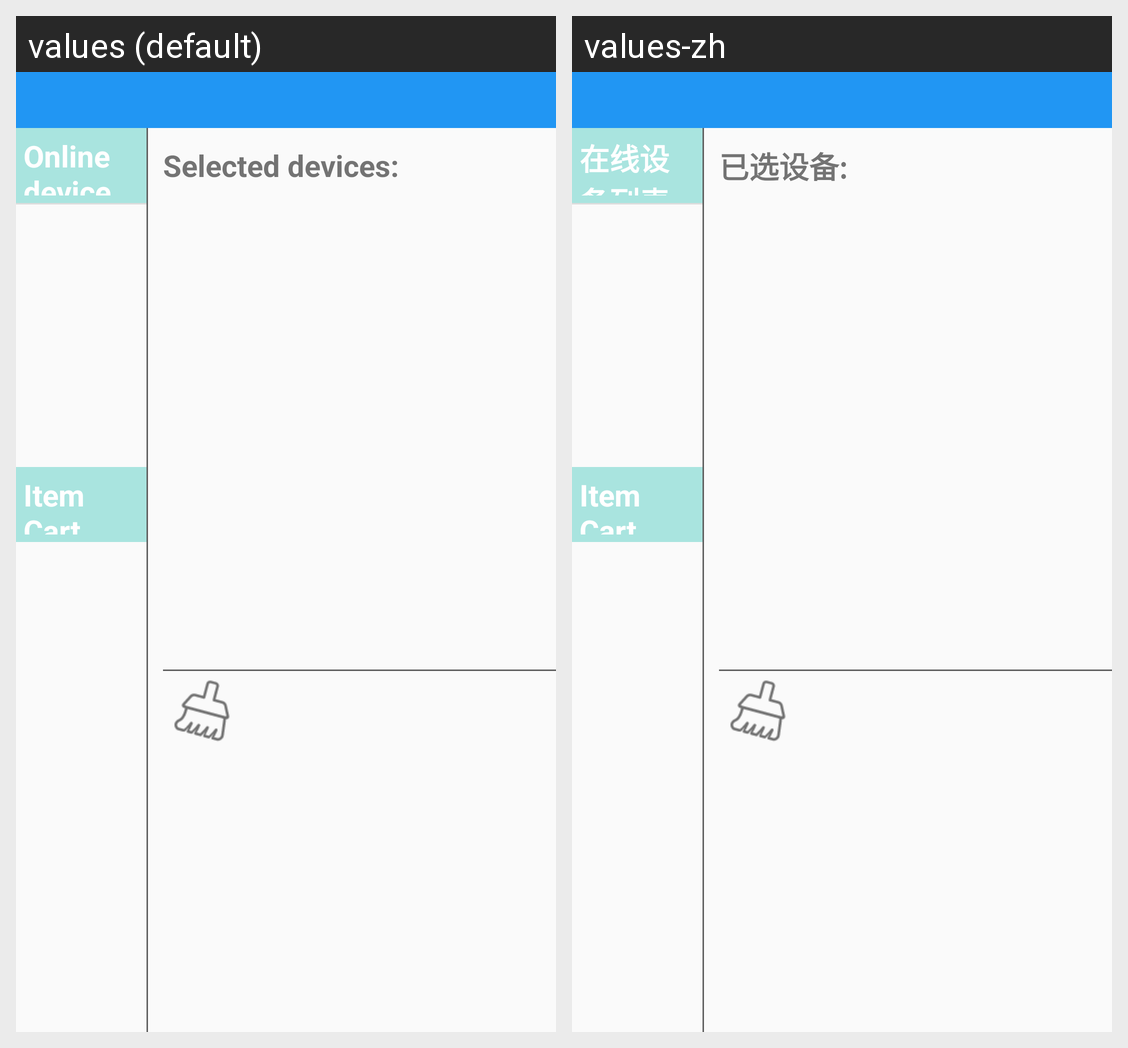

Locale-by-locale string values for the Android screen shown in this grid:
Android screen res/layout/activity_home.xml rendered under 2 locales, left to right: values (default), values-zh. Device: Nexus 5 (rendered at 1080×1920; each locale shown at half size, 540×960, under a caption strip naming it); theme Theme.AppCompat.Light.
Strings drawn on this screen, with the default value and each locale's value (text and hints the layout hard-codes, and strings that could not be matched under every locale, appear in the picture but are not listed):

online_device_list
  values: Online device list
  values-zh: 在线设备列表

selected_device
  values: Selected devices:
  values-zh: 已选设备:
